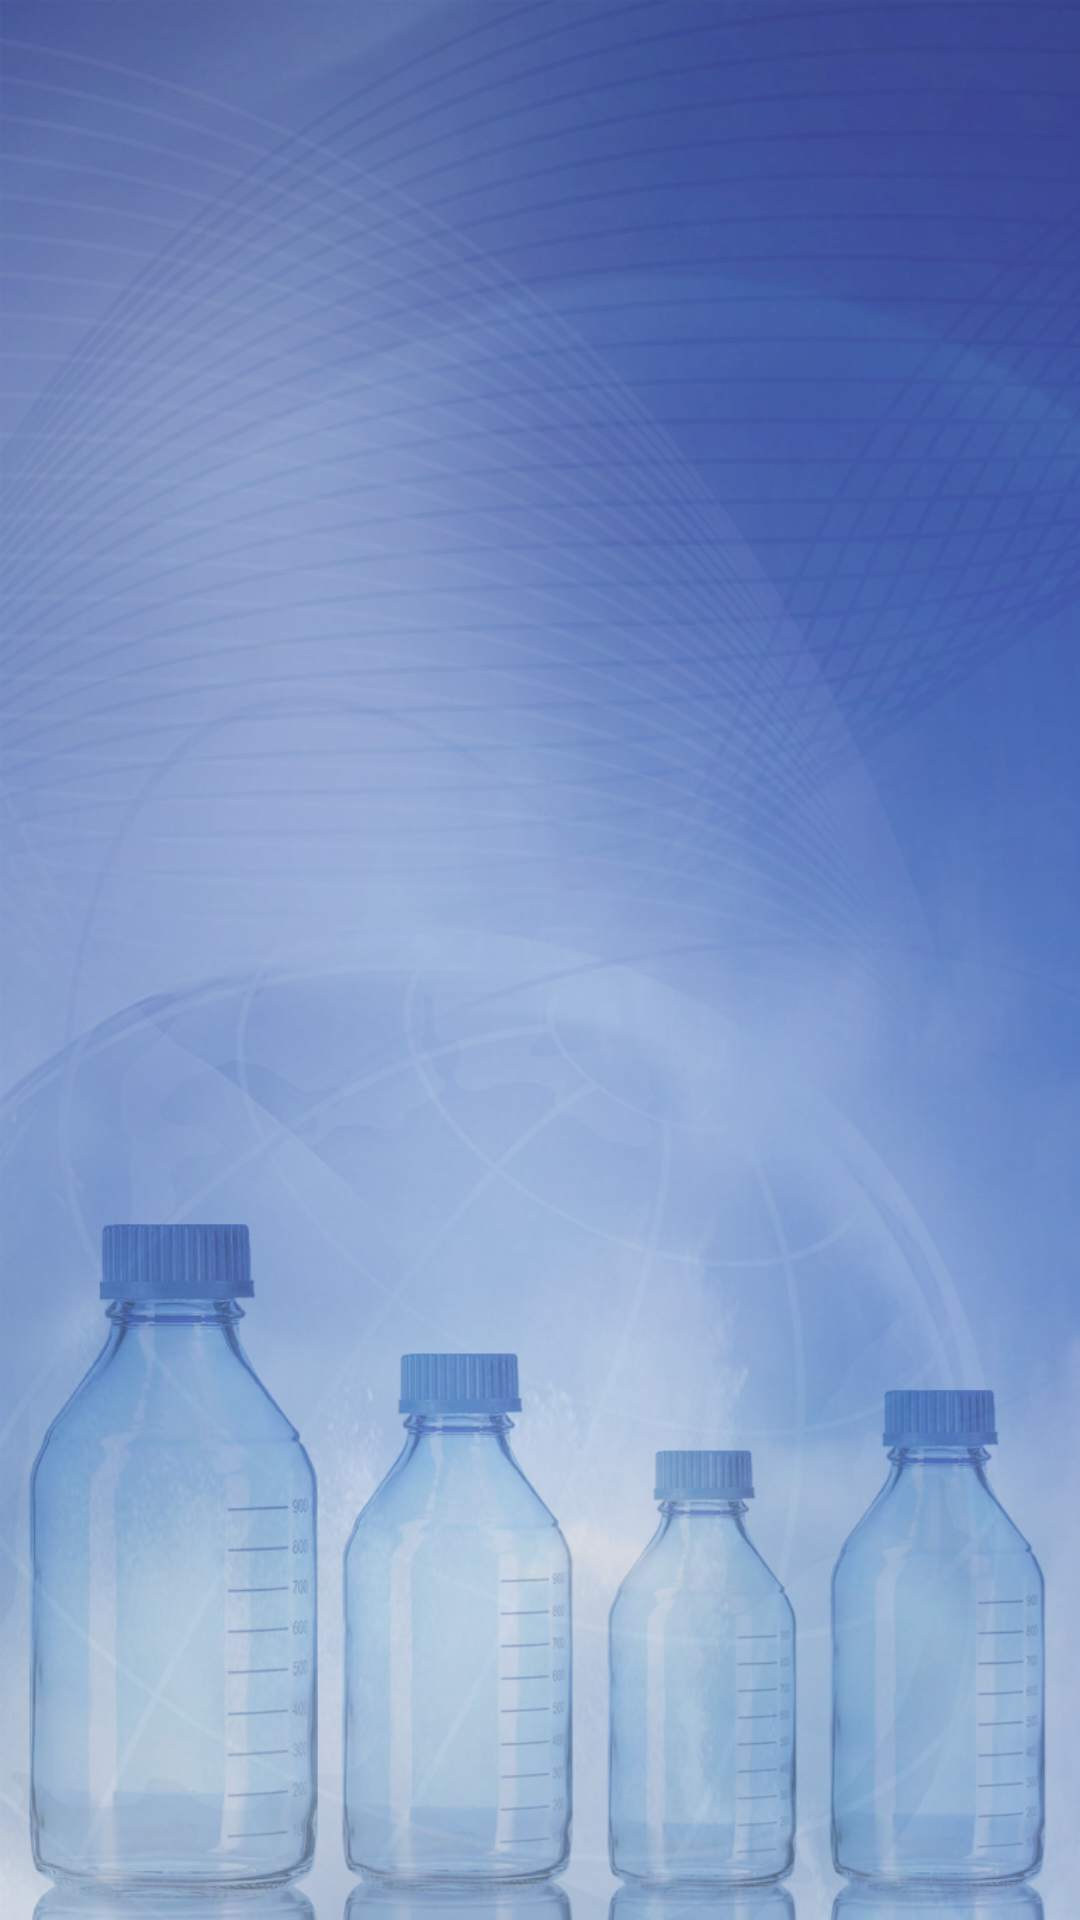

The Android layout XML behind this screen, and the referenced resources:
<!-- AndroidManifest.xml: application theme AppTheme -->
<!-- res/layout/activity_editbg.xml -->
<?xml version="1.0" encoding="utf-8"?>
<android.support.constraint.ConstraintLayout
    xmlns:android="http://schemas.android.com/apk/res/android"
    xmlns:app="http://schemas.android.com/apk/res-auto"
    xmlns:tools="http://schemas.android.com/tools"
    android:layout_width="match_parent"
    android:layout_height="match_parent">

    <ImageView
        android:id="@+id/background"
        android:layout_width="match_parent"
        android:layout_height="match_parent"
        android:background="@drawable/background"
        app:layout_constraintBottom_toBottomOf="parent"
        app:layout_constraintEnd_toEndOf="parent"
        app:layout_constraintStart_toStartOf="parent"
        app:layout_constraintTop_toTopOf="parent" />

    <FrameLayout
        android:id="@+id/editlayout"
        android:layout_width="match_parent"
        android:layout_height="match_parent"
        app:layout_constraintBottom_toBottomOf="parent"
        app:layout_constraintEnd_toEndOf="parent"
        app:layout_constraintStart_toStartOf="parent"
        app:layout_constraintTop_toTopOf="parent">

    </FrameLayout>
</android.support.constraint.ConstraintLayout>
<!-- resources referenced by this layout -->
<resources>
  <!-- drawable background: png bitmap (drawable, 817550 bytes) -->
  <style name="AppTheme" parent="Theme.AppCompat.Light.DarkActionBar">
          
          <item name="colorPrimary">@color/colorPrimary</item>
          <item name="colorPrimaryDark">@color/colorPrimaryDark</item>
          <item name="colorAccent">@color/colorAccent</item>
      </style>
  <color name="colorPrimary">#3F51B5</color>
  <color name="colorPrimaryDark">#303F9F</color>
  <color name="colorAccent">#ff4081</color>
</resources>
